Image classification data set "betel_dataset" (BANUKABHANUTEJA/betel-leaf-disease-classification-main on GitHub). Class labels (5): anthracnose, healthy leaf, leaf rot, leaf spot, bacterial leaf.

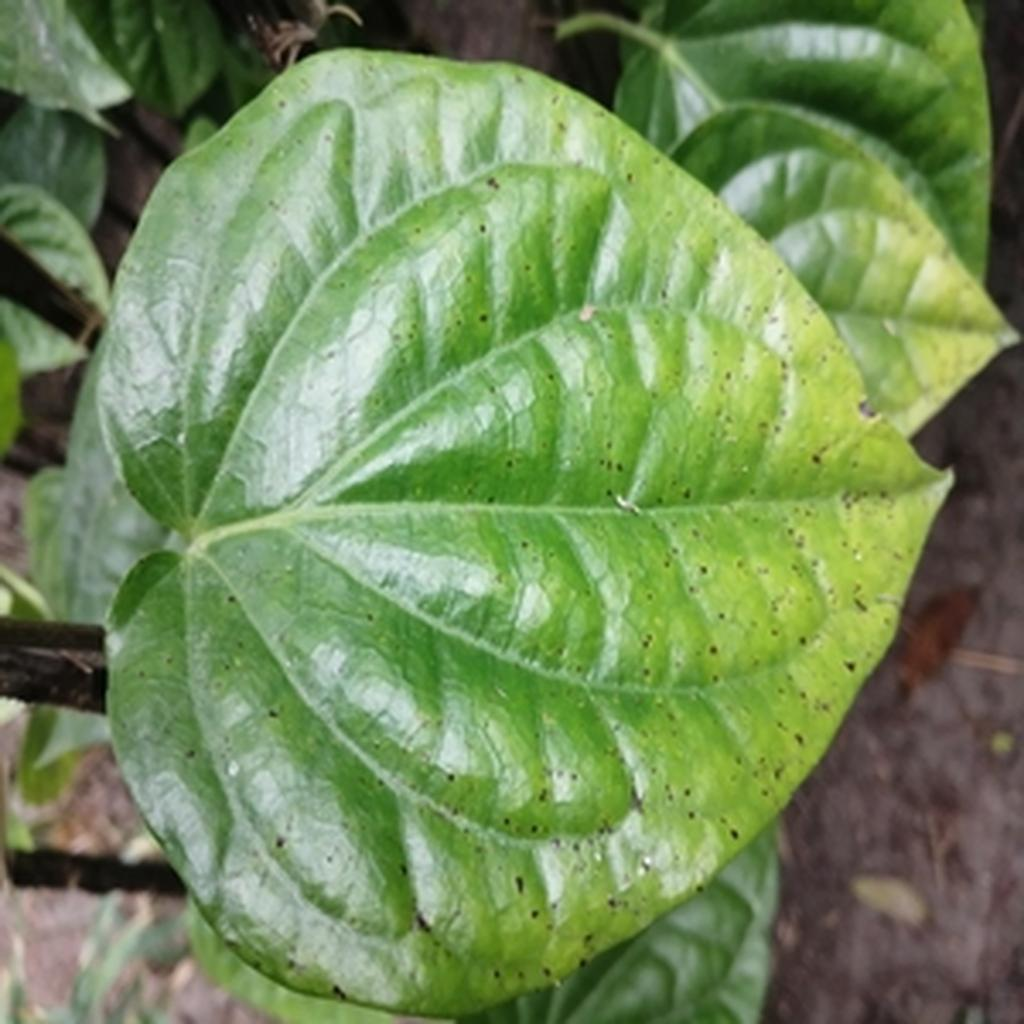
Label: leaf spot

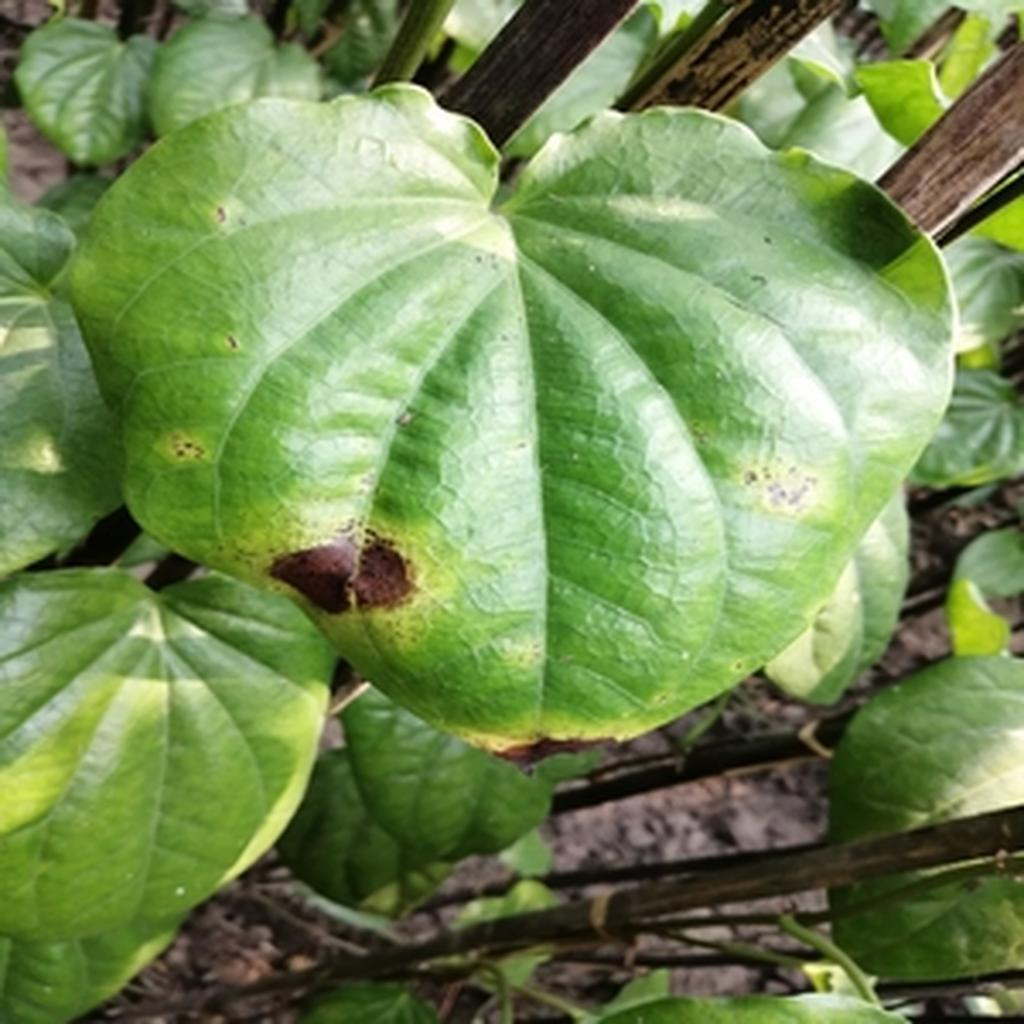
Label: leaf rot

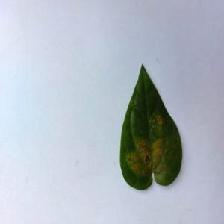
Label: bacterial leaf

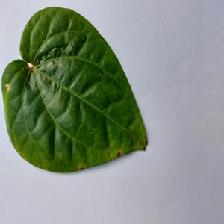
Label: anthracnose

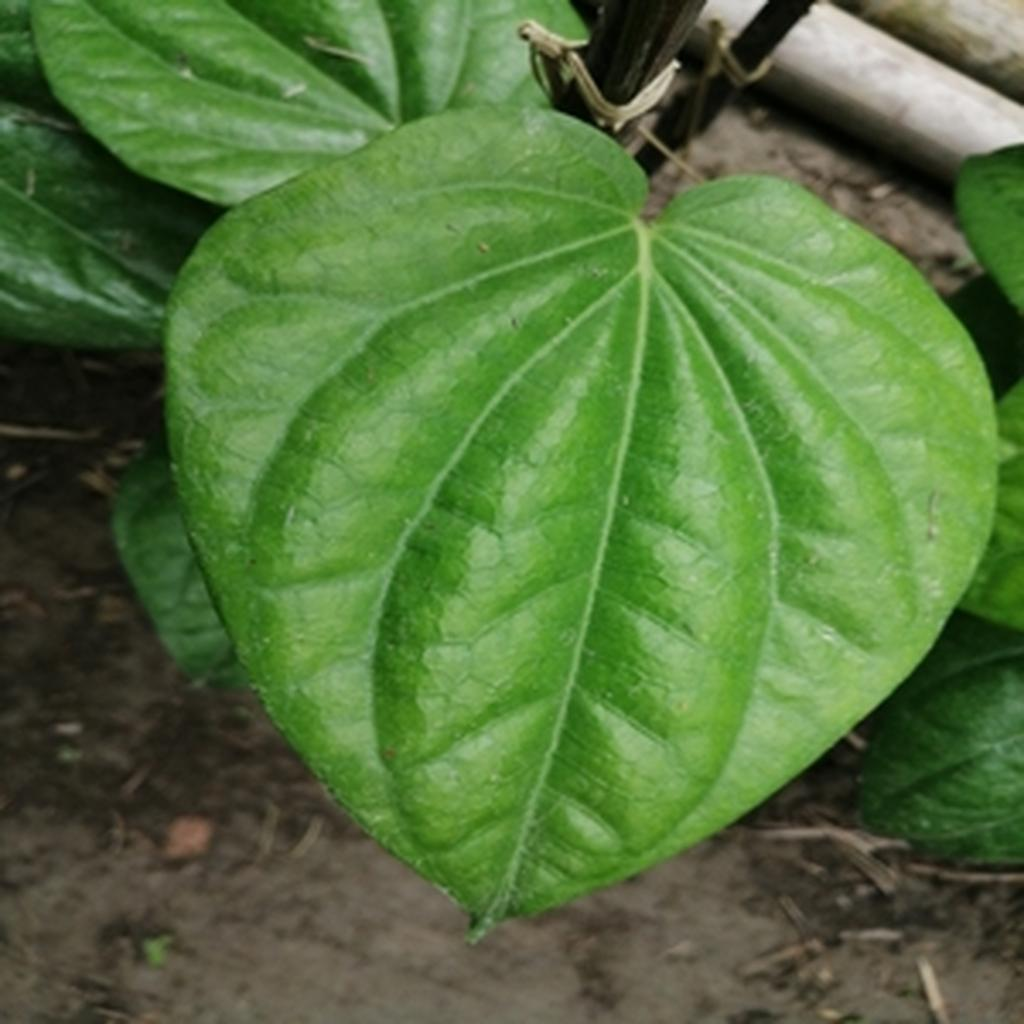
Label: healthy leaf

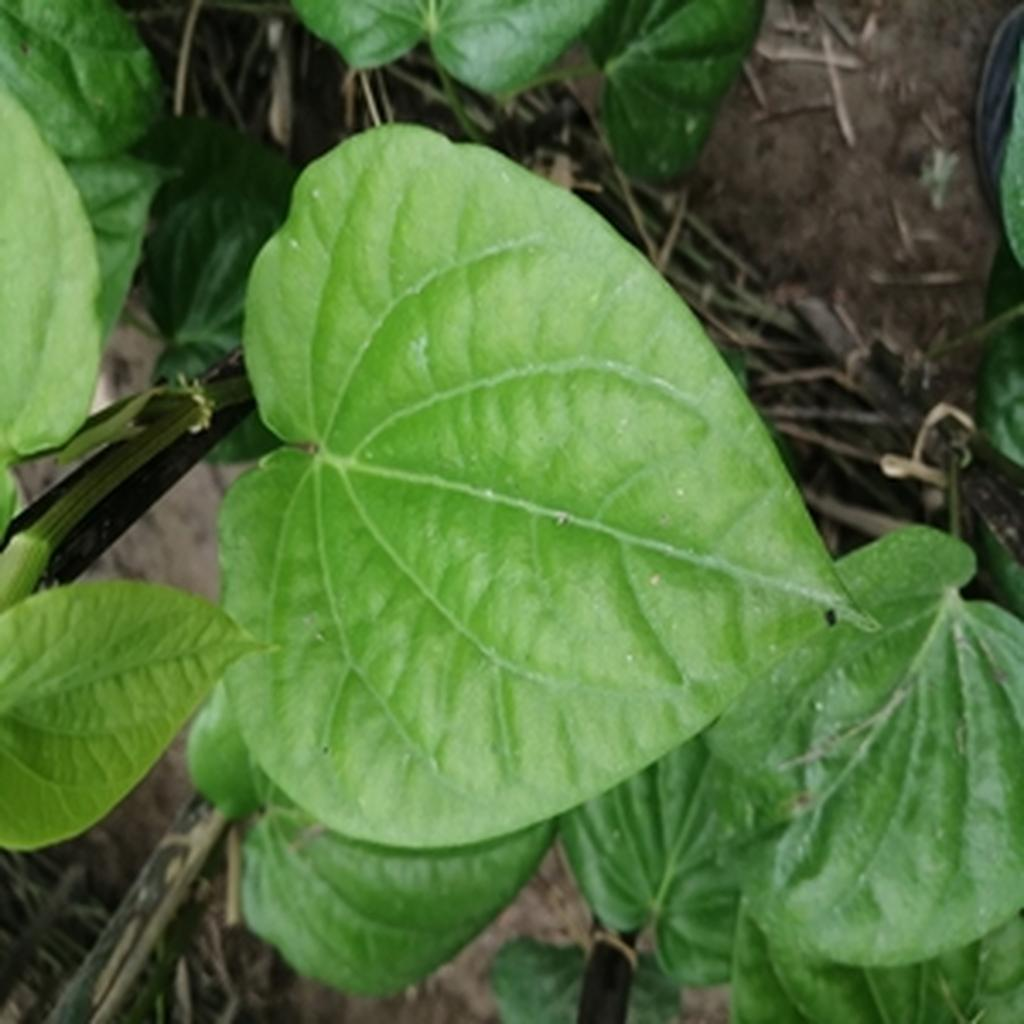
Label: healthy leaf
